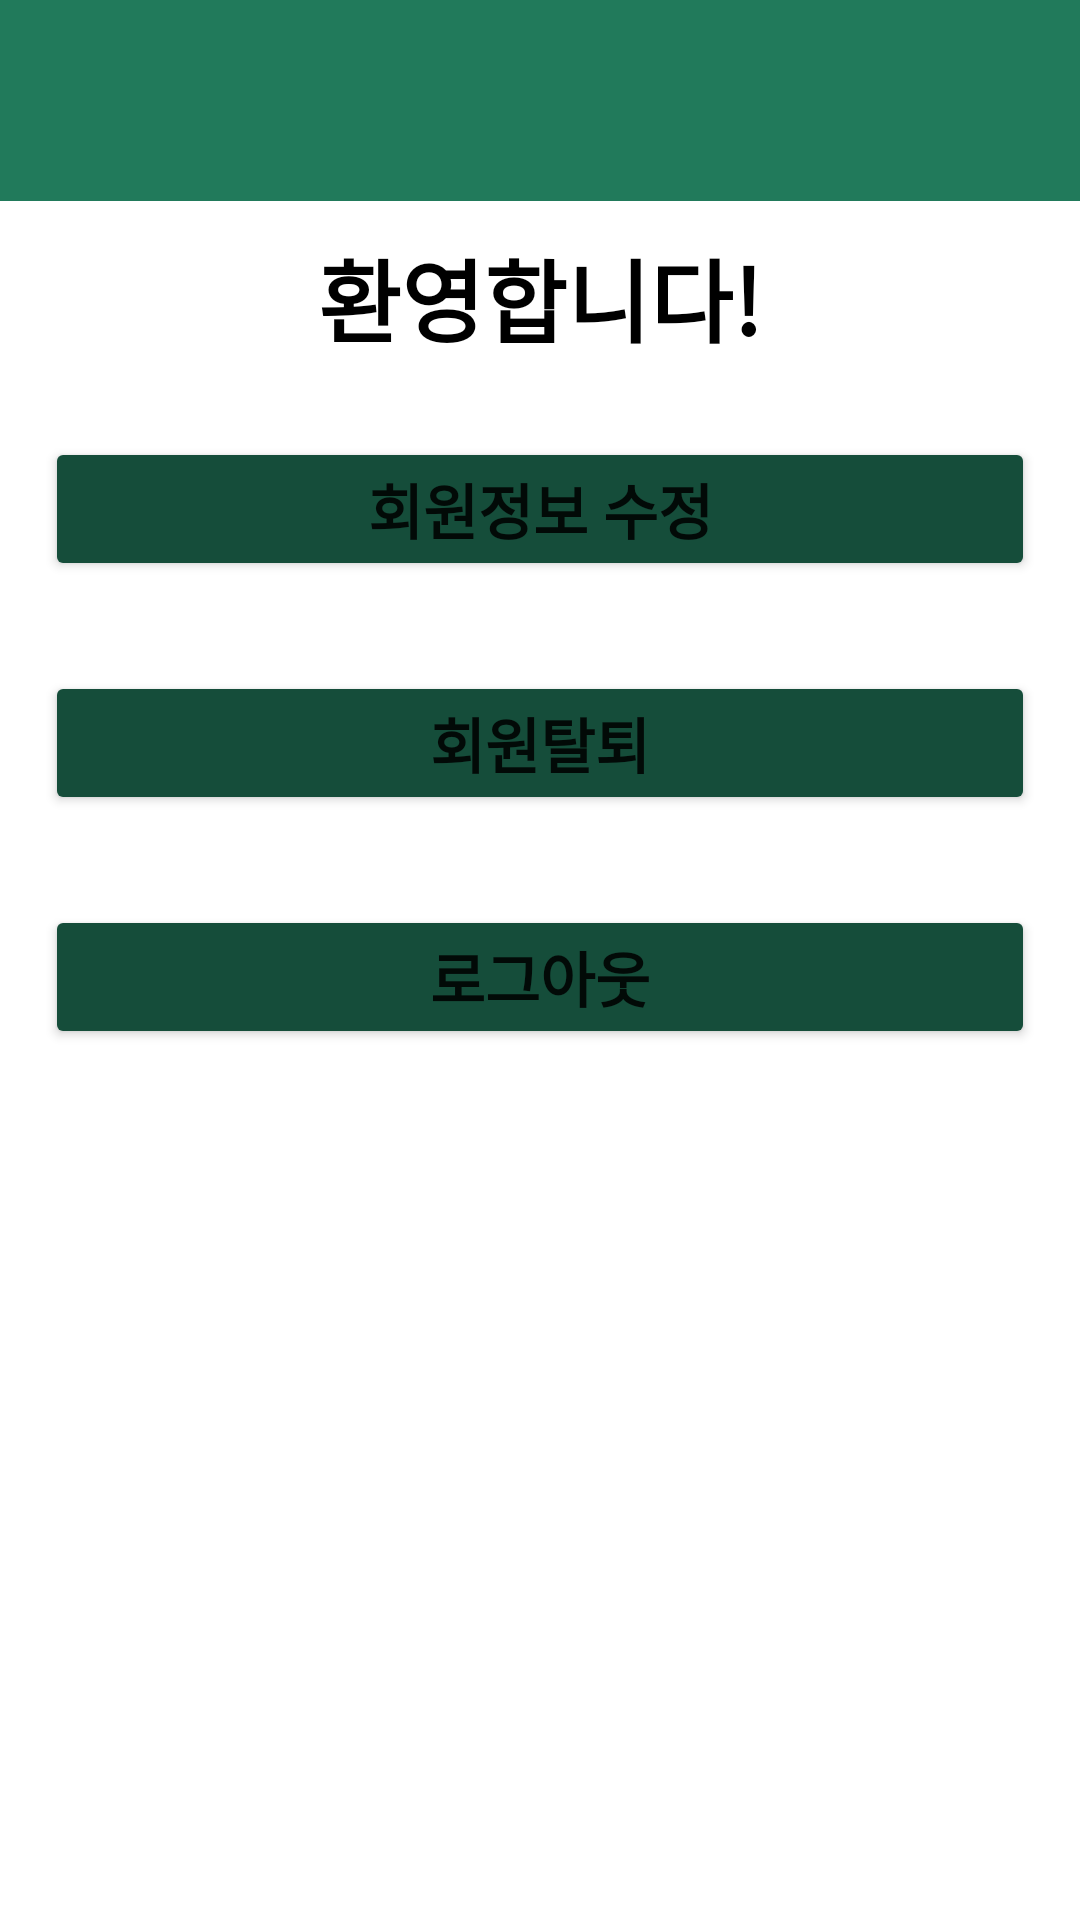

Reconstruct the res/layout file that produces this screen, plus the resources it refers to.
<!-- AndroidManifest.xml: application theme Theme.MedicalDictionary -->
<!-- res/layout/activity_info.xml -->
<?xml version="1.0" encoding="utf-8"?>
<LinearLayout xmlns:android="http://schemas.android.com/apk/res/android"
    android:layout_width="match_parent"
    android:layout_height="match_parent"
    android:orientation="vertical">
    <TextView
        android:id="@+id/header"
        android:layout_width="match_parent"
        android:layout_height="67dp"
        android:background="#217A5B"
        android:text="" />

    <TextView
        android:id="@+id/txtUserID"
        android:layout_width="match_parent"
        android:layout_height="wrap_content"
        android:textColor="@color/black"
        android:textStyle="bold"
        android:textSize="30dp"
        android:gravity="center"
        android:layout_margin="10dp"
        android:text="환영합니다!" />

    <LinearLayout
        android:layout_width="match_parent"
        android:layout_height="wrap_content"
        android:orientation="vertical"
        android:layout_gravity="center">

        <Button
            android:id="@+id/infoCheck"
            android:clickable="true"
            android:textSize="20dp"
            android:layout_gravity="center"
            android:layout_width="match_parent"
            android:layout_height="wrap_content"
            android:textStyle="bold"
            android:layout_margin="15dp"
            android:backgroundTint="#154D3A"
            android:padding="8dp"
            android:text="회원정보 수정"/>

        <Button
            android:id="@+id/infoDelete"
            android:clickable="true"
            android:textSize="20dp"
            android:layout_gravity="center"
            android:layout_width="match_parent"
            android:layout_height="wrap_content"
            android:layout_margin="15dp"
            android:padding="8dp"
            android:backgroundTint="#154D3A"
            android:textStyle="bold"
            android:text="회원탈퇴"/>

        <Button
            android:id="@+id/infoLogout"
            android:clickable="true"
            android:textSize="20dp"
            android:layout_gravity="center"
            android:layout_width="match_parent"
            android:layout_height="wrap_content"
            android:layout_margin="15dp"
            android:backgroundTint="#154D3A"
            android:padding="8dp"
            android:textStyle="bold"
            android:text="로그아웃"/>
    </LinearLayout>

</LinearLayout>
<!-- resources referenced by this layout -->
<resources>
  <color name="black">#FF000000</color>
  <style name="Theme.MedicalDictionary" parent="Theme.MaterialComponents.DayNight.DarkActionBar">
          
          <item name="colorPrimary">@color/purple_500</item>
          <item name="colorPrimaryVariant">@color/purple_700</item>
          <item name="colorOnPrimary">@color/white</item>
          
          <item name="colorSecondary">@color/teal_200</item>
          <item name="colorSecondaryVariant">@color/teal_700</item>
          <item name="colorOnSecondary">@color/black</item>
          
          <item name="android:statusBarColor">?attr/colorPrimaryVariant</item>
          
      </style>
  <color name="purple_500">#FF6200EE</color>
  <color name="purple_700">#FF3700B3</color>
  <color name="white">#FFFFFFFF</color>
  <color name="teal_200">#FF03DAC5</color>
  <color name="teal_700">#FF018786</color>
</resources>
